Run: headless pygame with SDL's dummy video driver; simulated clock (each Clock.tick advances the game by its frame time, no real sleeping); random seed 0; keys injected as events and as key.get_pressed() state; no mouse input.
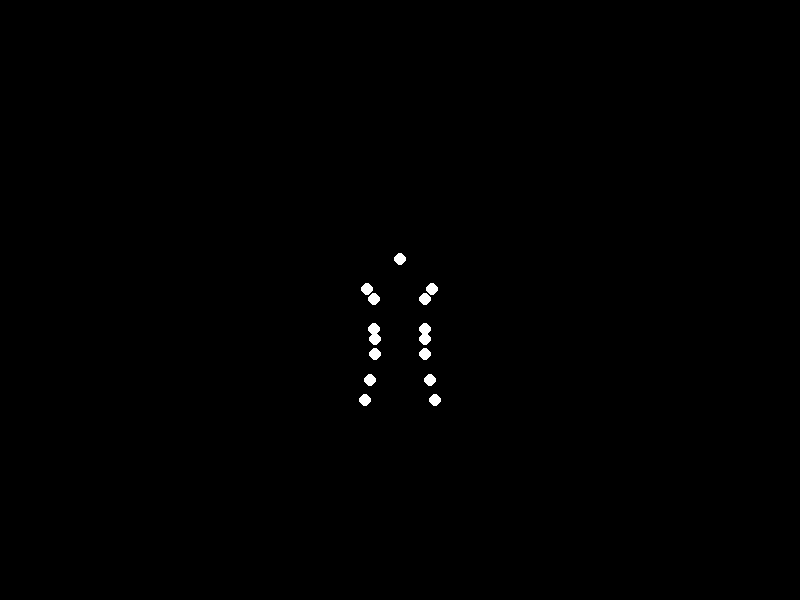
Frame 1 of 4 · flips 1–60 · no input
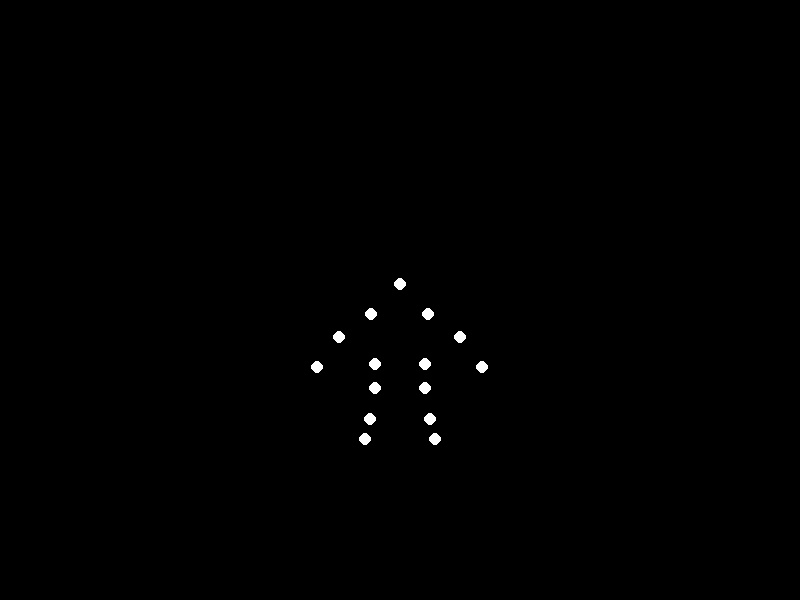
Frame 2 of 4 · flips 61–180 · tapped SPACE, RETURN · held RIGHT (→), D
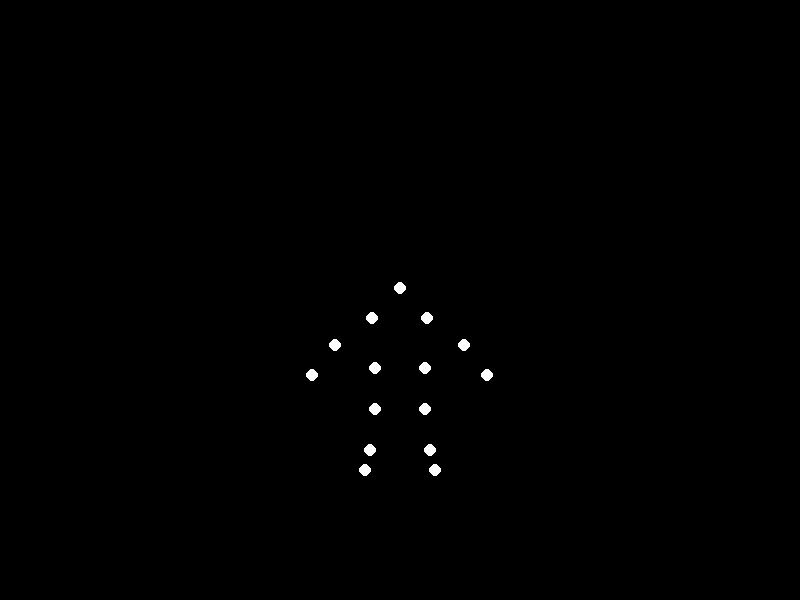
Frame 3 of 4 · flips 181–300 · held DOWN (↓), S
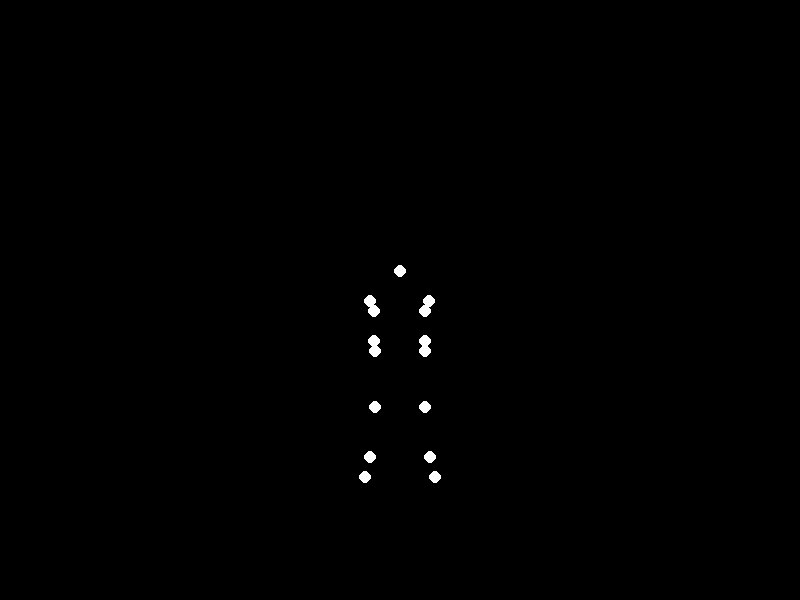
Frame 4 of 4 · flips 301–420 · held LEFT (←), A, UP (↑), W

The pygame program that drew these frames:


import pygame
import math
import sys

def calculate_positions(t):
    points = []
    # Vertical center with jump motion (sine wave)
    y_center = 300 + 50 * math.sin(t * 0.12)
    
    # Head (1)
    points.append((400, y_center - 60))
    
    # Shoulders (2)
    shoulder_phase = math.sin(t * 0.15)
    points.append((400 - 35 - shoulder_phase*8, y_center - 30))
    points.append((400 + 35 + shoulder_phase*8, y_center - 30))
    
    # Arms (4: elbows and hands)
    arm_phase = math.sin(t * 0.18 + 0.5)
    points.append((400 - 50 - arm_phase*25, y_center - 20 + abs(arm_phase)*30))  # Left elbow
    points.append((400 + 50 + arm_phase*25, y_center - 20 + abs(arm_phase)*30))  # Right elbow
    points.append((400 - 65 - arm_phase*40, y_center + 10 + arm_phase*30))       # Left hand
    points.append((400 + 65 + arm_phase*40, y_center + 10 + arm_phase*30))       # Right hand
    
    # Hips (2)
    points.append((400 - 25, y_center + 20))
    points.append((400 + 25, y_center + 20))
    
    # Legs (6: knees, ankles, feet)
    leg_phase = math.sin(t * 0.12 + math.pi/1.8)
    knee_offset = 25 * leg_phase
    ankle_offset = 40 * leg_phase
    points.append((400 - 25, y_center + 60 + knee_offset))   # Left knee
    points.append((400 + 25, y_center + 60 + knee_offset))   # Right knee
    points.append((400 - 30, y_center + 100 + ankle_offset)) # Left ankle
    points.append((400 + 30, y_center + 100 + ankle_offset)) # Right ankle
    points.append((400 - 35, y_center + 120 + ankle_offset)) # Left foot
    points.append((400 + 35, y_center + 120 + ankle_offset)) # Right foot
    
    return points

def main():
    pygame.init()
    screen = pygame.display.set_mode((800, 600))
    pygame.display.set_caption("Biological Motion - Jumping Woman")
    clock = pygame.time.Clock()
    
    while True:
        for event in pygame.event.get():
            if event.type == pygame.QUIT:
                pygame.quit()
                sys.exit()
        
        t = pygame.time.get_ticks() / 85  # Time parameter for animation
        screen.fill((0, 0, 0))
        
        # Get and draw all points
        for x, y in calculate_positions(t):
            pygame.draw.circle(screen, (255, 255, 255), (int(x), int(y)), 6)
        
        pygame.display.flip()
        clock.tick(30)

if __name__ == "__main__":
    main()
